Run: headless pygame with SDL's dummy video driver; simulated clock (each Clock.tick advances the game by its frame time, no real sleeping); random seed 0; keys injected as events and as key.get_pressed() state; mouse plan: one left click at the window centre at the start of phase 2, then a move to the lower-right quarter at the start of phase 3.
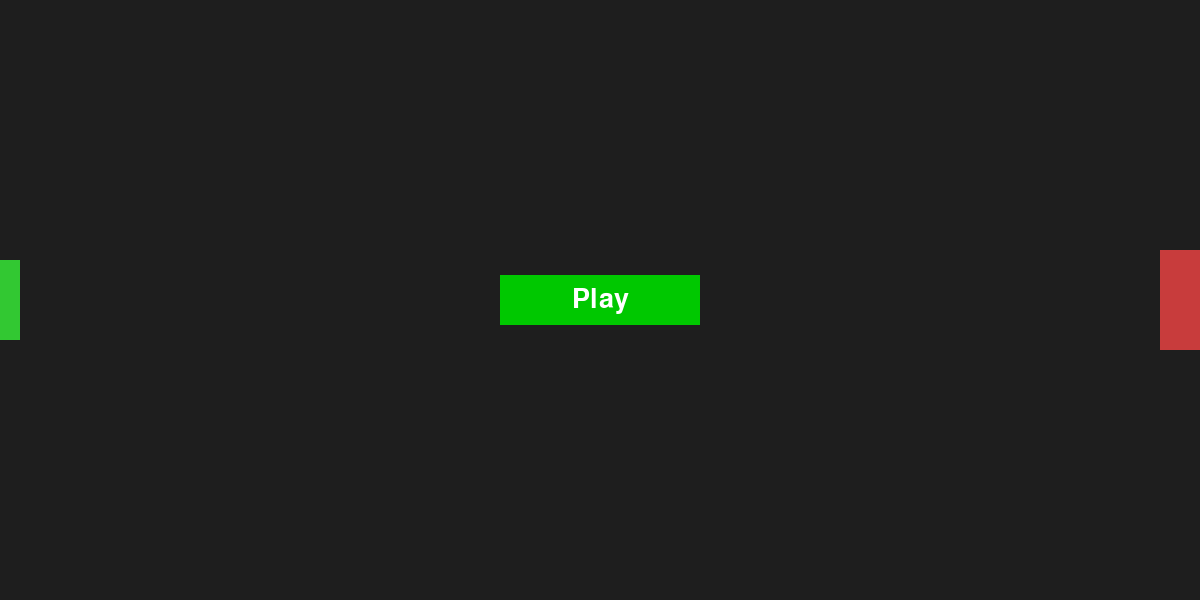
Frame 1 of 4 · flips 1–60 · no input
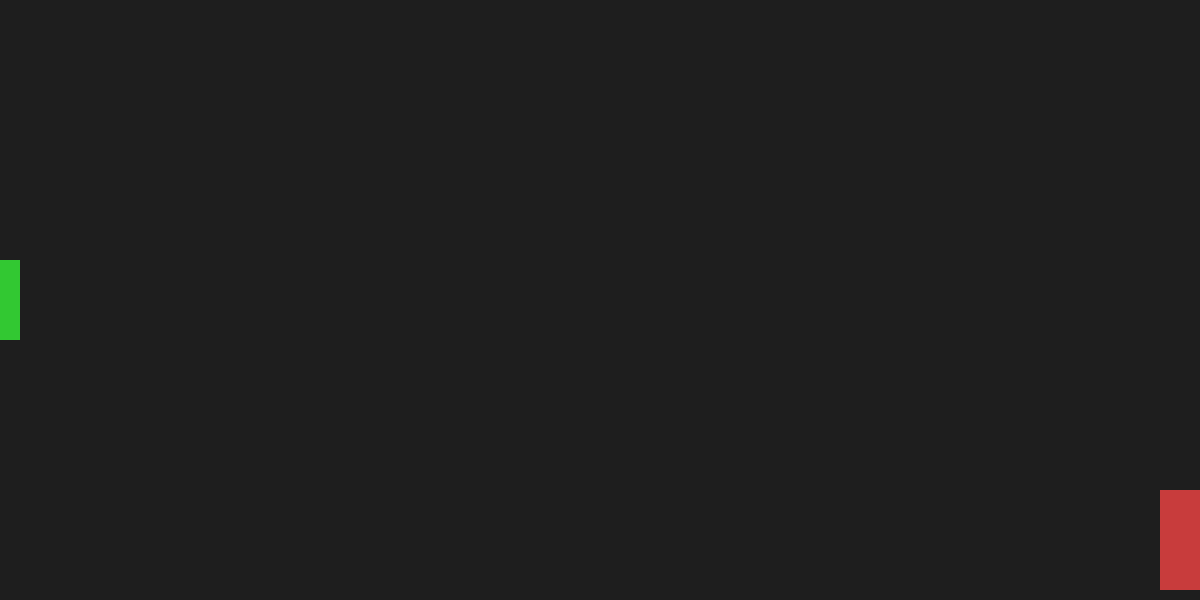
Frame 2 of 4 · flips 61–180 · clicked the window centre · tapped SPACE, RETURN · held RIGHT (→), D
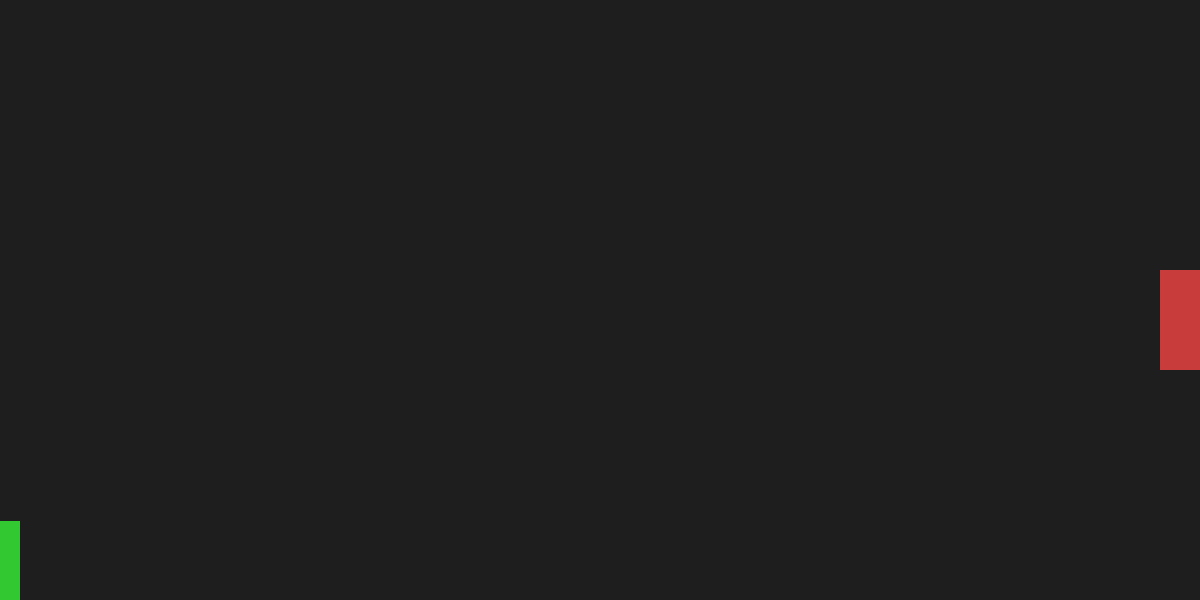
Frame 3 of 4 · flips 181–300 · moved the mouse to the lower-right quarter · held DOWN (↓), S
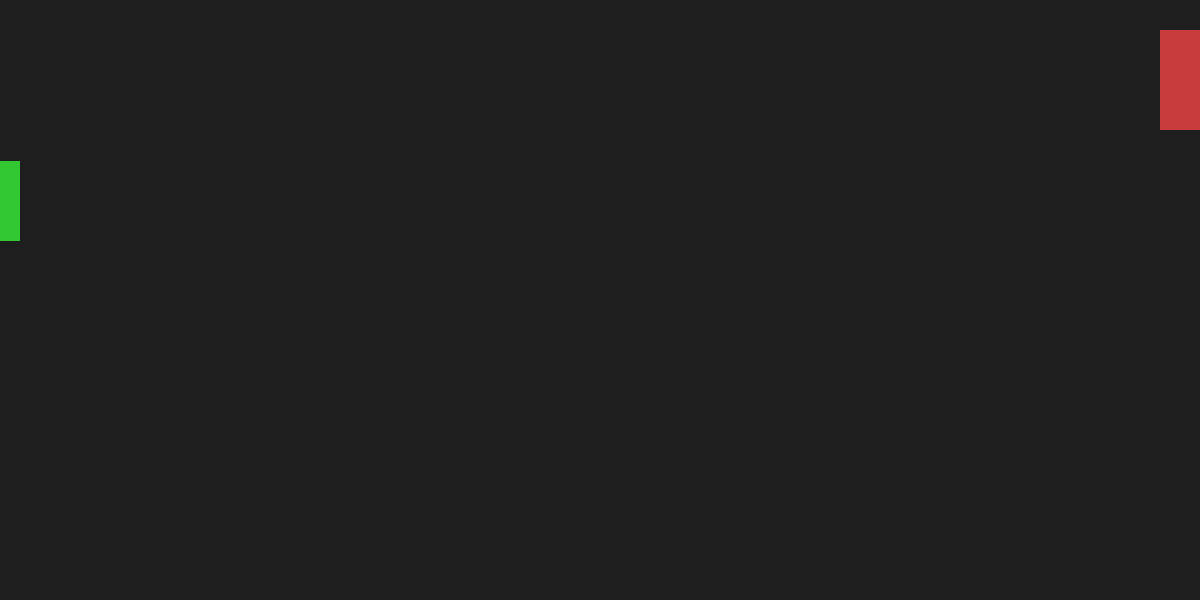
Frame 4 of 4 · flips 301–420 · held LEFT (←), A, UP (↑), W

The pygame program that drew these frames:

import sys
import pygame


class Settings:
    """Store settings for Target Practice game."""

    def __init__(self):
        # Screen settings
        self.screen_width = 1200
        self.screen_height = 600
        self.bg_color = (30, 30, 30)

        # Ship settings
        self.ship_speed = 3.0
        self.ship_width = 20
        self.ship_height = 80
        self.ship_color = (50, 200, 50)

        # Bullet settings
        self.bullet_speed = 6.0
        self.bullet_width = 20
        self.bullet_height = 4
        self.bullet_color = (240, 240, 240)
        self.bullets_allowed = 3

        # Target settings
        self.target_speed = 2.0
        self.target_width = 40
        self.target_height = 100
        self.target_color = (200, 60, 60)

        # Game rules
        self.max_misses = 3


class GameStats:
    """Track statistics for Target Practice."""

    def __init__(self, tp_game):
        self.settings = tp_game.settings
        self.reset_stats()
        self.game_active = False  # Start with game inactive

    def reset_stats(self):
        """Initialize stats that can change during the game."""
        self.misses = 0
        self.hits = 0


class Ship:
    """A simple ship that moves up and down on the left side."""

    def __init__(self, tp_game):
        self.screen = tp_game.screen
        self.settings = tp_game.settings
        self.color = self.settings.ship_color

        self.screen_rect = tp_game.screen.get_rect()

        # Create a rect for the ship.
        self.rect = pygame.Rect(
            0, 0, self.settings.ship_width, self.settings.ship_height
        )
        # Start in the center-left of the screen.
        self.rect.midleft = self.screen_rect.midleft

        # Store a float for precise position.
        self.y = float(self.rect.y)

        # Movement flags
        self.moving_up = False
        self.moving_down = False

    def update(self):
        """Update ship position based on movement flags."""
        if self.moving_up and self.rect.top > 0:
            self.y -= self.settings.ship_speed
        if self.moving_down and self.rect.bottom < self.screen_rect.bottom:
            self.y += self.settings.ship_speed

        self.rect.y = self.y

    def center_ship(self):
        """Center the ship vertically."""
        self.rect.midleft = self.screen_rect.midleft
        self.y = float(self.rect.y)

    def draw_ship(self):
        pygame.draw.rect(self.screen, self.color, self.rect)


class Bullet(pygame.sprite.Sprite):
    """Bullet fired from the ship toward the right."""

    def __init__(self, tp_game):
        super().__init__()
        self.screen = tp_game.screen
        self.settings = tp_game.settings
        self.color = self.settings.bullet_color

        # Create bullet rect.
        self.rect = pygame.Rect(
            0, 0, self.settings.bullet_width, self.settings.bullet_height
        )
        # Start at the middle-right of the ship.
        self.rect.midleft = tp_game.ship.rect.midright

        # Store decimal position
        self.x = float(self.rect.x)

    def update(self):
        """Move bullet to the right."""
        self.x += self.settings.bullet_speed
        self.rect.x = self.x

    def draw_bullet(self):
        pygame.draw.rect(self.screen, self.color, self.rect)


class Target:
    """A rectangular target moving up and down at the right edge."""

    def __init__(self, tp_game):
        self.screen = tp_game.screen
        self.settings = tp_game.settings
        self.color = self.settings.target_color

        self.screen_rect = tp_game.screen.get_rect()

        # Create a rect on the right edge.
        self.rect = pygame.Rect(
            0,
            0,
            self.settings.target_width,
            self.settings.target_height,
        )
        self.rect.midright = self.screen_rect.midright

        # Float for precise vertical position.
        self.y = float(self.rect.y)

        # Movement direction: 1 for down, -1 for up
        self.direction = 1

    def update(self):
        """Move the target up and down, bouncing at edges."""
        self.y += self.settings.target_speed * self.direction
        self.rect.y = self.y

        # Bounce when hitting top/bottom.
        if self.rect.top <= 0:
            self.rect.top = 0
            self.y = float(self.rect.y)
            self.direction = 1
        elif self.rect.bottom >= self.screen_rect.bottom:
            self.rect.bottom = self.screen_rect.bottom
            self.y = float(self.rect.y)
            self.direction = -1

    def center_target(self):
        """Reset target to vertical center on right edge."""
        self.rect.midright = self.screen_rect.midright
        self.y = float(self.rect.y)
        self.direction = 1

    def draw_target(self):
        pygame.draw.rect(self.screen, self.color, self.rect)


class Button:
    """A simple Play button."""

    def __init__(self, tp_game, msg):
        self.screen = tp_game.screen
        self.screen_rect = self.screen.get_rect()

        # Button properties
        self.width, self.height = 200, 50
        self.button_color = (0, 200, 0)
        self.text_color = (255, 255, 255)
        self.font = pygame.font.SysFont(None, 40)

        # Build the rect and center it.
        self.rect = pygame.Rect(0, 0, self.width, self.height)
        self.rect.center = self.screen_rect.center

        # Render the message.
        self._prep_msg(msg)

    def _prep_msg(self, msg):
        """Turn msg into a rendered image and center on button."""
        self.msg_image = self.font.render(msg, True, self.text_color,
                                          self.button_color)
        self.msg_image_rect = self.msg_image.get_rect()
        self.msg_image_rect.center = self.rect.center

    def draw_button(self):
        self.screen.fill(self.button_color, self.rect)
        self.screen.blit(self.msg_image, self.msg_image_rect)


class TargetPractice:
    """Main game class."""

    def __init__(self):
        pygame.init()
        self.settings = Settings()

        self.screen = pygame.display.set_mode(
            (self.settings.screen_width, self.settings.screen_height)
        )
        pygame.display.set_caption("Target Practice")

        self.ship = Ship(self)
        self.target = Target(self)
        self.bullets = pygame.sprite.Group()

        self.stats = GameStats(self)
        self.play_button = Button(self, "Play")

    def run_game(self):
        """Main loop."""
        while True:
            self._check_events()

            if self.stats.game_active:
                self.ship.update()
                self.target.update()
                self._update_bullets()

            self._update_screen()

    # --- Event Handling ---

    def _check_events(self):
        for event in pygame.event.get():
            if event.type == pygame.QUIT:
                pygame.quit()
                sys.exit()

            elif event.type == pygame.KEYDOWN:
                self._check_keydown_events(event)

            elif event.type == pygame.KEYUP:
                self._check_keyup_events(event)

            elif event.type == pygame.MOUSEBUTTONDOWN:
                mouse_pos = pygame.mouse.get_pos()
                self._check_play_button(mouse_pos)

    def _check_keydown_events(self, event):
        if event.key == pygame.K_UP:
            self.ship.moving_up = True
        elif event.key == pygame.K_DOWN:
            self.ship.moving_down = True
        elif event.key == pygame.K_SPACE and self.stats.game_active:
            self._fire_bullet()
        elif event.key == pygame.K_q:
            pygame.quit()
            sys.exit()

    def _check_keyup_events(self, event):
        if event.key == pygame.K_UP:
            self.ship.moving_up = False
        elif event.key == pygame.K_DOWN:
            self.ship.moving_down = False

    def _check_play_button(self, mouse_pos):
        """Start a new game when the player clicks Play."""
        if self.play_button.rect.collidepoint(mouse_pos) and not self.stats.game_active:
            self._start_game()

    def _start_game(self):
        """Reset stats and start a new game."""
        self.stats.reset_stats()
        self.stats.game_active = True

        # Clear bullets and reset positions
        self.bullets.empty()
        self.ship.center_ship()
        self.target.center_target()

        pygame.mouse.set_visible(False)

    # --- Bullets and Collisions ---

    def _fire_bullet(self):
        """Create a bullet if limit not reached."""
        if len(self.bullets) < self.settings.bullets_allowed:
            new_bullet = Bullet(self)
            self.bullets.add(new_bullet)

    def _update_bullets(self):
        """Update bullets and handle collisions & misses."""
        self.bullets.update()

        # Check for collision with target
        for bullet in self.bullets.copy():
            if bullet.rect.colliderect(self.target.rect):
                self.bullets.remove(bullet)
                self.stats.hits += 1
                # Optional: do something on hit, like change target color or reset it
                # Here we'll just continue.

            elif bullet.rect.left >= self.settings.screen_width:
                # Missed the target
                self.bullets.remove(bullet)
                self.stats.misses += 1
                if self.stats.misses >= self.settings.max_misses:
                    self._end_game()

    def _end_game(self):
        """End the game when misses reach max."""
        self.stats.game_active = False
        pygame.mouse.set_visible(True)

    # --- Drawing ---

    def _update_screen(self):
        self.screen.fill(self.settings.bg_color)

        self.ship.draw_ship()
        self.target.draw_target()

        for bullet in self.bullets.sprites():
            bullet.draw_bullet()

        # Draw Play button when game is inactive
        if not self.stats.game_active:
            self.play_button.draw_button()

        # Optionally show misses & hits in title bar
        pygame.display.set_caption(
            f"Target Practice  |  Hits: {self.stats.hits}  Misses: {self.stats.misses}/{self.settings.max_misses}"
        )

        pygame.display.flip()


if __name__ == "__main__":
    game = TargetPractice()
    game.run_game()
